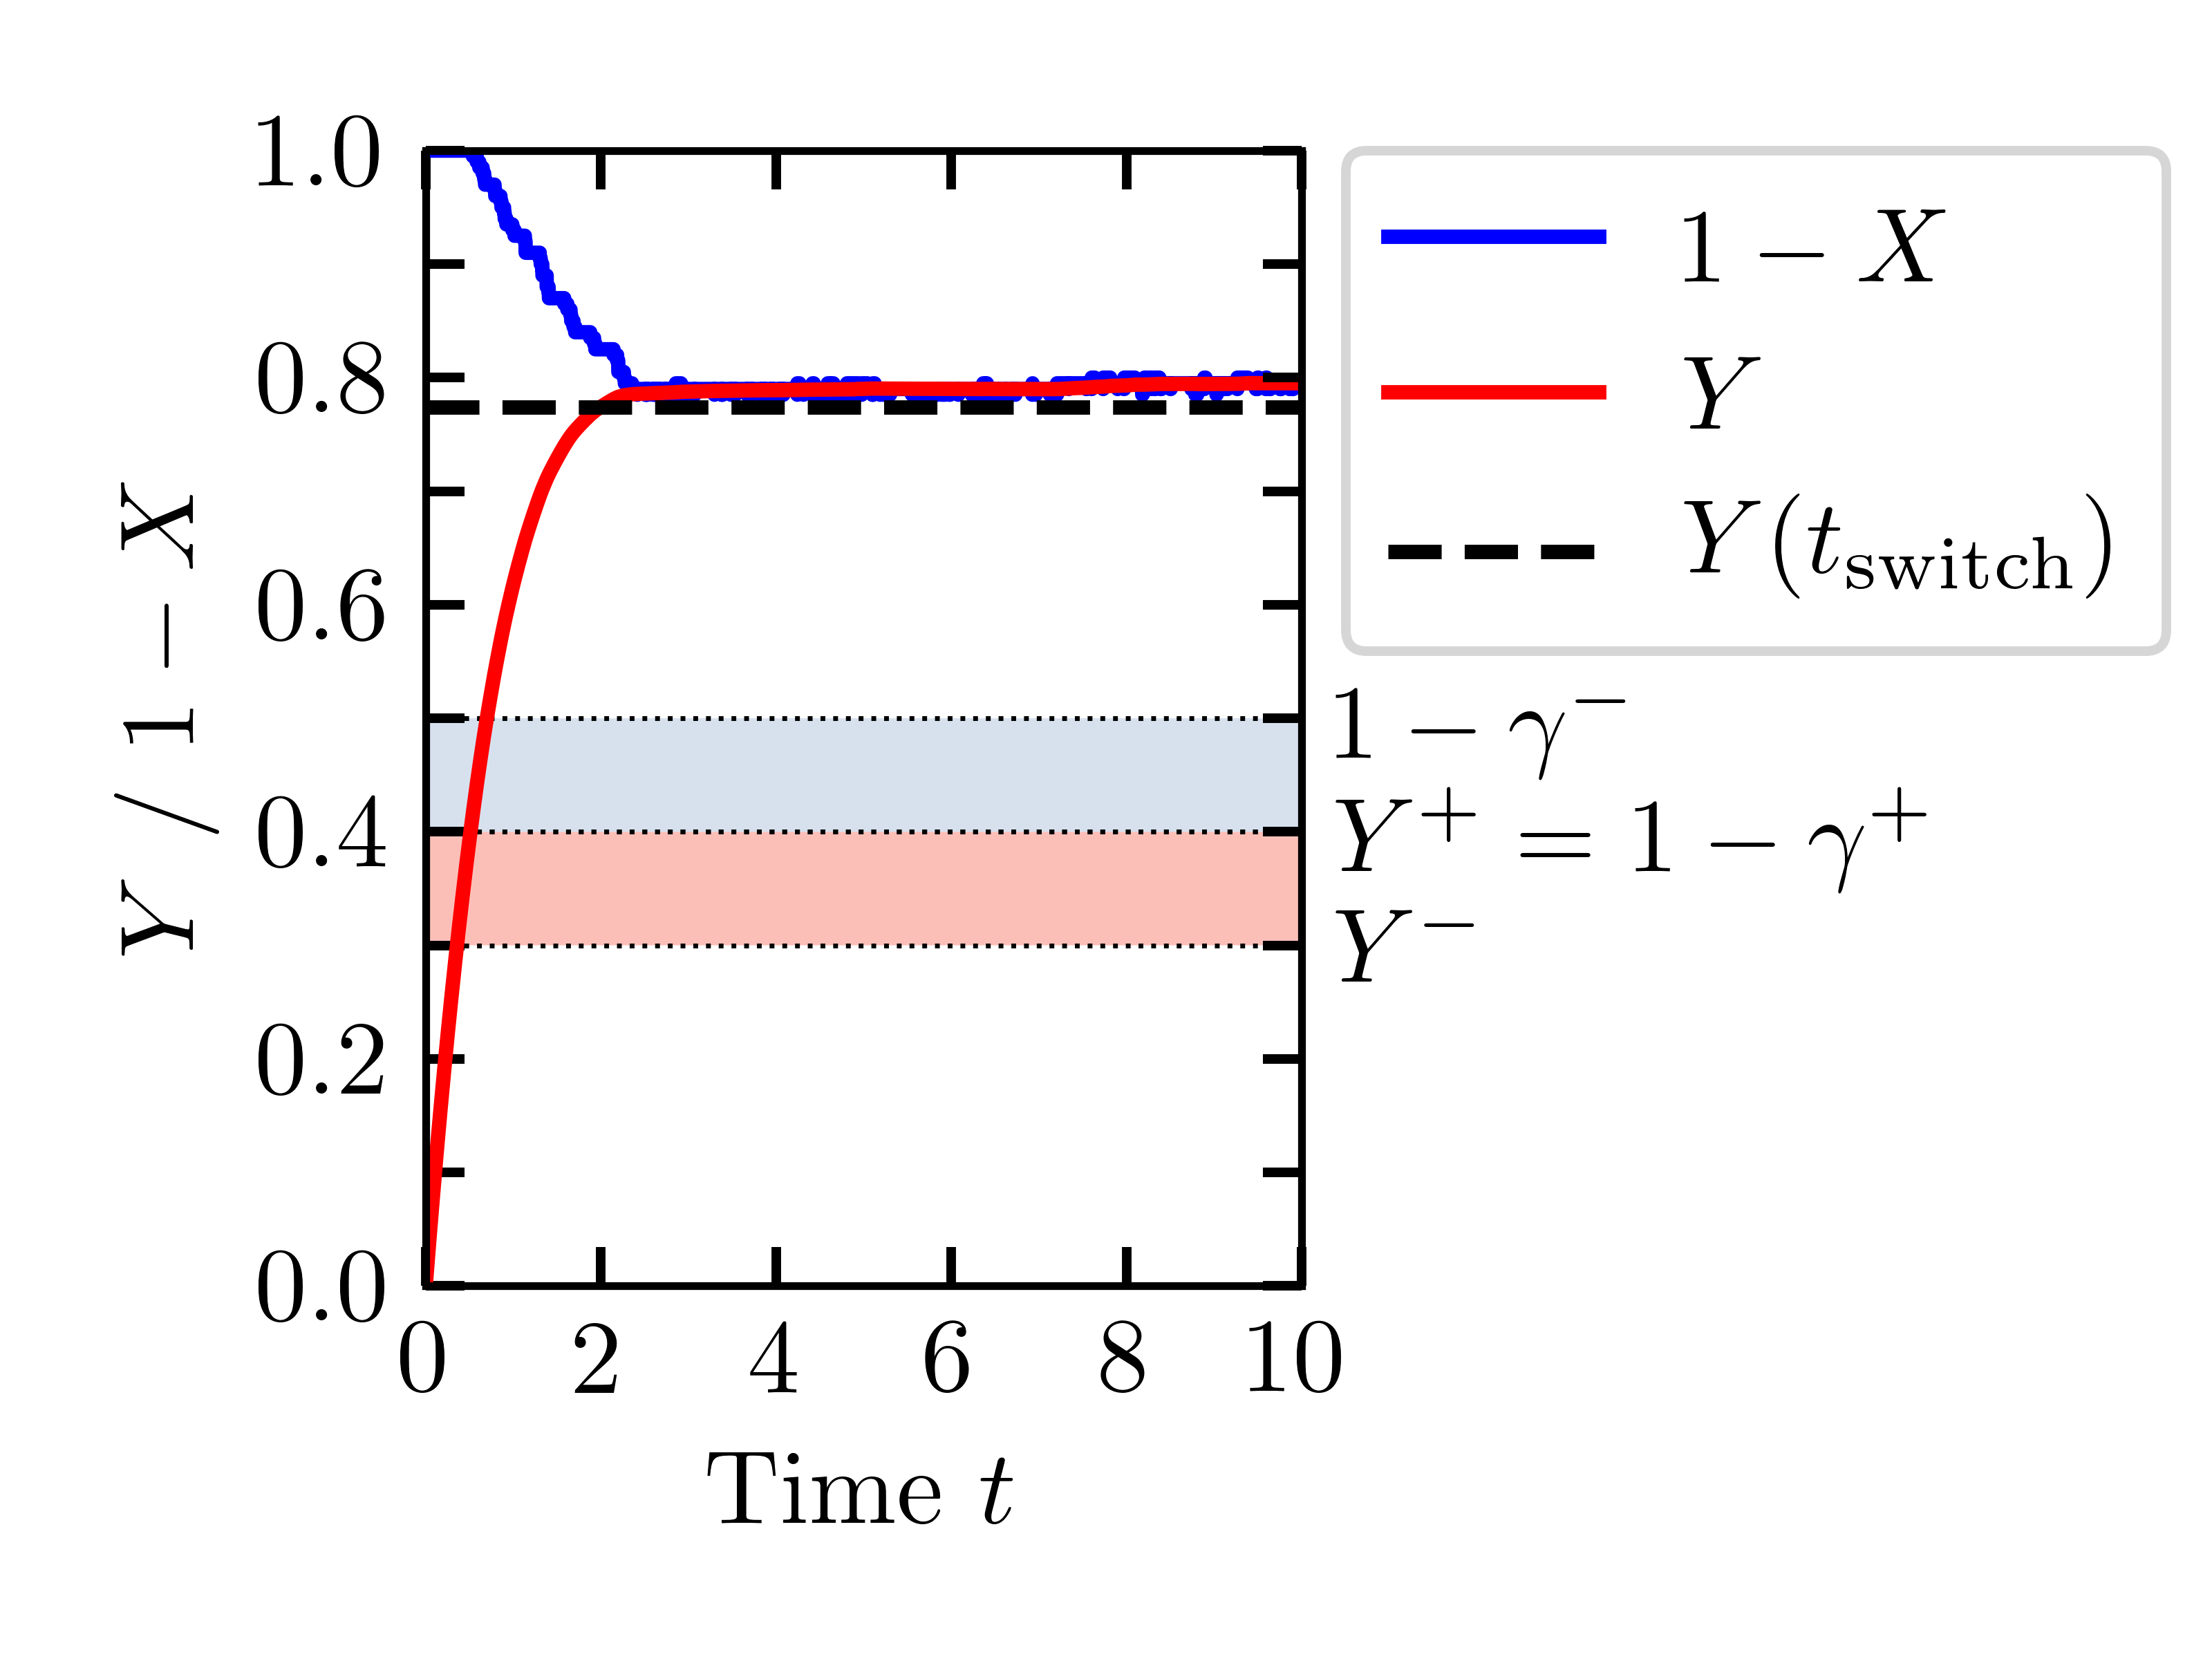

The data file committed next to this chart (first rows):
Initialize GranoEnv Instance
Full output on.
Time_steps: 10000
TG ER for
Nodes 200, Average Degree 10, Rewiring probability (only WS) 1, 
Upper_social_threshold 0.6, 
Lower_social_threshold 0.5, 
Upper_pollution_threshold 0.4, 
Lower_pollution_threshold 0.3, 
Time_horizon 1000, 
Vulnerability 0.1, Farsightness 10, 
Initial_Pollution 0, Initial_Average_Activity 0, 
Delta_t 0.001, Integration_time 10
Average shortest path length is, 2.542
Clustering_coefficient: 0.04796915429771…
Connected: True
Active_node_list: []
Adjacency matrix: [[0. 0. 0. 0. 0. 0. 0.…
0. 0. 0. 0. 0. 0. 0. 0. 0. 0. 0. 0. 1. 0…
0. 0. 0. 0. 0. 0. 0. 0. 0. 0. 0. 0. 0. 0…
0. 0. 0. 0. 0. 0. 0. 0. 0. 0. 0. 0. 0. 0…
0. 0. 0. 0. 0. 0. 0. 0. 0. 0. 0. 0. 0. 0…
0. 0. 0. 0. 0. 0. 0. 0. 1. 0. 0. 0. 1. 0…
0. 0. 0. 0. 1. 0. 0. 0. 0. 0. 0. 0. 0. 0…
0. 0. 1. 0. 0. 0. 0. 0. 0. 0. 0. 0. 0. 0…
0. 1. 0. 0. 0. 0. 0. 0.]
[0. 0. 0. 0. 0. 0. 0. 0. 0. 0. 0. 0. 0. …
0. 0. 0. 0. 0. 0. 0. 0. 0. 0. 0. 0. 0. 0…
0. 0. 0. 0. 0. 0. 0. 0. 0. 0. 0. 0. 0. 0…
0. 0. 0. 0. 0. 0. 0. 0. 0. 0. 0. 0. 0. 0…
0. 0. 0. 0. 0. 0. 0. 0. 0. 0. 0. 0. 0. 0…
0. 0. 0. 0. 1. 0. 0. 0. 0. 0. 0. 1. 0. 1…
0. 0. 0. 0. 0. 0. 0. 0. 0. 0. 0. 0. 0. 0…
0. 0. 0. 0. 0. 0. 0. 0. 0. 0. 0. 0. 0. 0…
0. 0. 0. 0. 0. 0. 0. 0.]
[0. 0. 0. 0. 0. 0. 0. 0. 0. 0. 0. 0. 0. …
0. 0. 0. 0. 0. 0. 0. 0. 0. 0. 0. 0. 0. 0…
0. 0. 0. 0. 0. 0. 0. 0. 0. 0. 0. 0. 0. 0…
0. 0. 0. 0. 0. 0. 0. 0. 0. 0. 0. 0. 0. 0…
0. 1. 0. 0. 0. 0. 0. 0. 0. 0. 0. 0. 0. 0…
0. 0. 0. 0. 0. 0. 0. 0. 0. 0. 0. 0. 0. 0…
0. 0. 0. 0. 0. 0. 0. 0. 0. 0. 0. 0. 0. 0…
0. 0. 0. 0. 0. 0. 0. 0. 0. 0. 0. 0. 0. 0…
0. 0. 0. 0. 0. 0. 0. 0.]
[0. 0. 0. 0. 0. 0. 0. 0. 0. 0. 0. 0. 0. …
0. 0. 0. 0. 0. 0. 1. 0. 0. 0. 0. 0. 0. 0…
0. 0. 0. 0. 0. 0. 0. 0. 0. 0. 0. 0. 0. 0…
0. 0. 0. 0. 0. 0. 0. 0. 0. 0. 0. 0. 0. 0…
0. 0. 0. 0. 0. 0. 0. 0. 0. 0. 0. 1. 0. 0…
0. 0. 0. 0. 0. 0. 0. 0. 0. 1. 1. 0. 0. 0…
0. 0. 0. 0. 0. 0. 0. 0. 0. 0. 0. 0. 0. 0…
0. 0. 0. 0. 0. 0. 0. 0. 0. 0. 0. 0. 0. 0…
0. 0. 0. 0. 0. 0. 0. 0.]
[0. 0. 0. 0. 0. 0. 0. 0. 0. 0. 0. 0. 0. …
0. 0. 0. 0. 0. 0. 0. 0. 0. 0. 0. 0. 0. 0…
0. 0. 0. 0. 0. 0. 0. 0. 0. 0. 0. 1. 0. 0…
0. 0. 0. 0. 0. 0. 0. 0. 0. 0. 0. 0. 0. 0…
0. 0. 0. 0. 0. 0. 0. 0. 0. 1. 0. 0. 0. 0…
0. 0. 0. 0. 0. 0. 0. 0. 0. 0. 0. 0. 1. 0…
1. 0. 0. 0. 0. 0. 0. 0. 0. 0. 0. 0. 1. 0…
0. 0. 0. 0. 0. 0. 0. 0. 0. 0. 0. 0. 0. 0…
... 11,763 more rows
